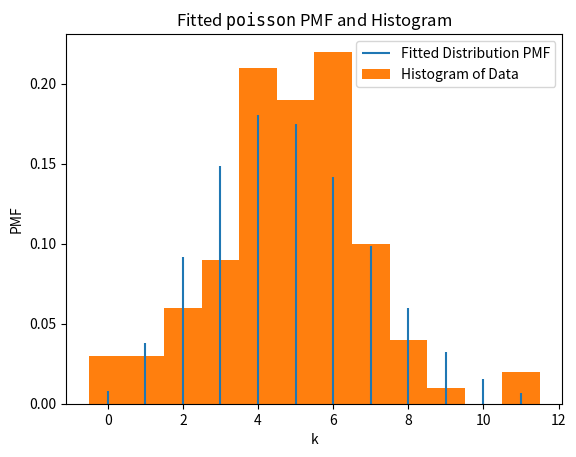

Reproduce this figure in Python.
import matplotlib.pyplot as plt
import scipy.stats
import csv
import numpy as np

data = scipy.stats.poisson.rvs(5, size=100)


dist = scipy.stats.poisson
bounds = [(-100, 100)]
res = scipy.stats.fit(dist, data, bounds)
print(res)

kstest_result = scipy.stats.kstest(data, 'poisson', args=[5.01649968204578])

print("KS test p-value:", kstest_result[1])


res.plot()
plt.show()
